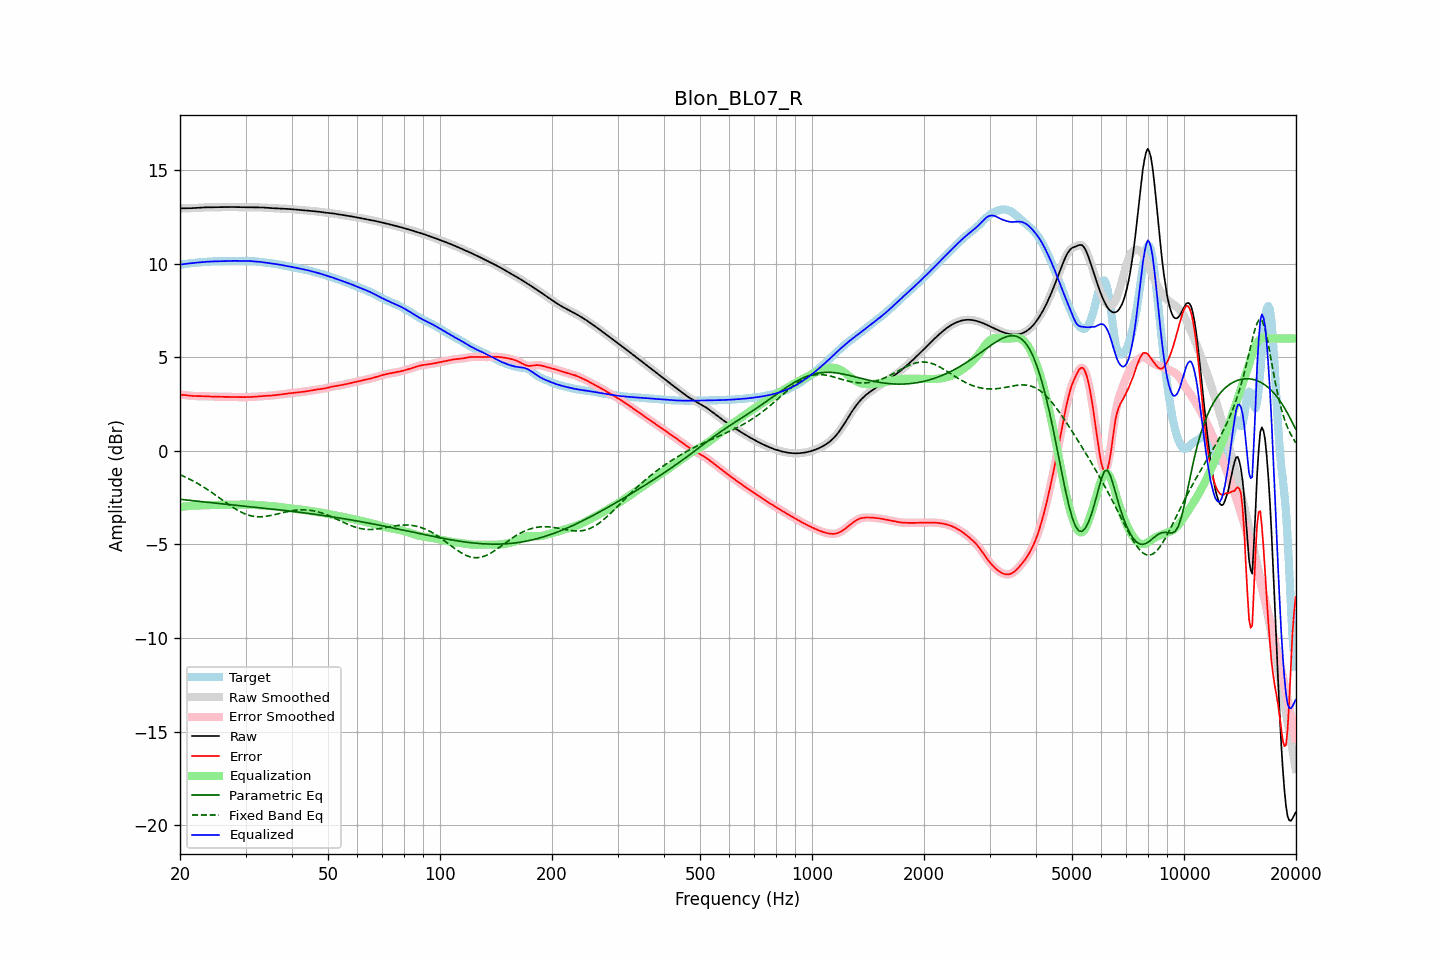

The file beside this chart, header and first rows:
frequency, raw, error, smoothed, error_smoothed, equalization, parametric_eq, fixed_band_eq, equalized_raw, equalized_smoothed, target
20.00, 12.94, 3.00, 12.94, 3.00, -3.00, -2.59, -1.28, 9.94, 9.94, 9.95
20.20, 12.94, 2.99, 12.94, 2.99, -2.99, -2.60, -1.31, 9.95, 9.95, 9.95
20.40, 12.94, 2.98, 12.94, 2.98, -2.98, -2.61, -1.35, 9.96, 9.96, 9.96
20.61, 12.95, 2.98, 12.95, 2.98, -2.97, -2.62, -1.39, 9.98, 9.98, 9.97
20.81, 12.95, 2.97, 12.95, 2.97, -2.96, -2.63, -1.43, 9.99, 9.99, 9.98
21.02, 12.95, 2.95, 12.95, 2.95, -2.95, -2.64, -1.47, 10.00, 10.00, 10.00
21.23, 12.95, 2.94, 12.95, 2.94, -2.94, -2.65, -1.51, 10.01, 10.01, 10.01
21.44, 12.95, 2.93, 12.95, 2.93, -2.94, -2.66, -1.56, 10.02, 10.02, 10.02
21.66, 12.96, 2.93, 12.96, 2.93, -2.93, -2.67, -1.60, 10.03, 10.03, 10.03
21.87, 12.96, 2.92, 12.96, 2.92, -2.93, -2.67, -1.65, 10.03, 10.03, 10.04
22.09, 12.97, 2.92, 12.97, 2.92, -2.92, -2.68, -1.70, 10.04, 10.04, 10.05
22.31, 12.97, 2.92, 12.97, 2.92, -2.92, -2.69, -1.75, 10.05, 10.05, 10.05
22.54, 12.98, 2.92, 12.98, 2.92, -2.92, -2.70, -1.80, 10.06, 10.06, 10.06
22.76, 12.99, 2.92, 12.99, 2.92, -2.92, -2.71, -1.85, 10.07, 10.07, 10.07
22.99, 12.99, 2.92, 12.99, 2.92, -2.92, -2.72, -1.90, 10.08, 10.08, 10.07
23.22, 13.00, 2.92, 13.00, 2.92, -2.91, -2.73, -1.95, 10.08, 10.08, 10.08
23.45, 13.00, 2.91, 13.00, 2.91, -2.91, -2.74, -2.01, 10.09, 10.09, 10.09
23.69, 13.00, 2.91, 13.00, 2.91, -2.91, -2.75, -2.06, 10.10, 10.10, 10.09
23.92, 13.00, 2.90, 13.00, 2.90, -2.90, -2.76, -2.12, 10.10, 10.10, 10.10
24.16, 13.00, 2.90, 13.00, 2.90, -2.90, -2.77, -2.18, 10.10, 10.10, 10.11
24.40, 13.00, 2.89, 13.00, 2.89, -2.89, -2.77, -2.24, 10.11, 10.11, 10.11
24.65, 13.00, 2.89, 13.00, 2.89, -2.89, -2.78, -2.30, 10.11, 10.11, 10.11
24.89, 13.00, 2.89, 13.00, 2.89, -2.89, -2.79, -2.36, 10.11, 10.11, 10.12
25.14, 13.01, 2.89, 13.01, 2.89, -2.89, -2.80, -2.42, 10.12, 10.12, 10.12
25.39, 13.01, 2.89, 13.01, 2.89, -2.89, -2.81, -2.48, 10.12, 10.12, 10.12
25.65, 13.01, 2.89, 13.01, 2.89, -2.89, -2.82, -2.54, 10.12, 10.12, 10.12
25.91, 13.01, 2.89, 13.01, 2.89, -2.89, -2.83, -2.61, 10.12, 10.12, 10.12
26.16, 13.01, 2.89, 13.01, 2.89, -2.89, -2.84, -2.67, 10.13, 10.13, 10.13
26.43, 13.01, 2.88, 13.01, 2.88, -2.88, -2.85, -2.73, 10.13, 10.13, 10.13
26.69, 13.01, 2.88, 13.01, 2.88, -2.88, -2.85, -2.79, 10.13, 10.13, 10.13
26.96, 13.02, 2.88, 13.02, 2.88, -2.88, -2.86, -2.85, 10.14, 10.14, 10.14
27.23, 13.02, 2.88, 13.02, 2.88, -2.88, -2.87, -2.91, 10.14, 10.14, 10.14
27.50, 13.02, 2.88, 13.02, 2.88, -2.88, -2.88, -2.97, 10.14, 10.14, 10.14
27.77, 13.02, 2.88, 13.02, 2.88, -2.87, -2.89, -3.02, 10.14, 10.14, 10.14
28.05, 13.01, 2.87, 13.01, 2.87, -2.87, -2.90, -3.08, 10.14, 10.14, 10.14
28.33, 13.01, 2.87, 13.01, 2.87, -2.87, -2.91, -3.13, 10.14, 10.14, 10.14
28.62, 13.01, 2.87, 13.01, 2.87, -2.87, -2.92, -3.18, 10.14, 10.14, 10.14
28.90, 13.00, 2.87, 13.00, 2.87, -2.87, -2.92, -3.23, 10.13, 10.13, 10.14
29.19, 13.00, 2.86, 13.00, 2.86, -2.87, -2.93, -3.27, 10.13, 10.13, 10.13
29.48, 13.00, 2.86, 13.00, 2.86, -2.87, -2.94, -3.31, 10.13, 10.13, 10.13
29.78, 13.00, 2.86, 13.00, 2.86, -2.86, -2.95, -3.35, 10.14, 10.14, 10.14
30.08, 13.00, 2.87, 13.00, 2.87, -2.87, -2.96, -3.39, 10.14, 10.14, 10.14
30.38, 13.00, 2.87, 13.00, 2.87, -2.87, -2.97, -3.42, 10.14, 10.14, 10.13
30.68, 13.00, 2.87, 13.00, 2.87, -2.87, -2.98, -3.44, 10.13, 10.13, 10.13
30.99, 13.00, 2.87, 13.00, 2.87, -2.87, -2.99, -3.47, 10.13, 10.13, 10.13
31.30, 13.00, 2.88, 13.00, 2.88, -2.88, -3.00, -3.49, 10.12, 10.12, 10.12
31.61, 13.00, 2.88, 13.00, 2.88, -2.88, -3.00, -3.50, 10.11, 10.11, 10.12
31.93, 13.00, 2.89, 13.00, 2.89, -2.89, -3.01, -3.51, 10.11, 10.11, 10.11
32.24, 13.00, 2.90, 13.00, 2.90, -2.90, -3.02, -3.52, 10.10, 10.10, 10.10
32.57, 13.00, 2.91, 13.00, 2.91, -2.91, -3.03, -3.52, 10.09, 10.09, 10.09
32.89, 13.00, 2.92, 13.00, 2.92, -2.91, -3.04, -3.52, 10.08, 10.08, 10.08
33.22, 12.99, 2.92, 12.99, 2.92, -2.92, -3.05, -3.52, 10.07, 10.07, 10.07
33.55, 12.99, 2.93, 12.99, 2.93, -2.93, -3.06, -3.51, 10.06, 10.06, 10.06
33.89, 12.98, 2.93, 12.98, 2.93, -2.93, -3.07, -3.50, 10.05, 10.05, 10.05
34.23, 12.97, 2.94, 12.97, 2.94, -2.94, -3.08, -3.49, 10.04, 10.04, 10.04
34.57, 12.97, 2.94, 12.97, 2.94, -2.94, -3.09, -3.48, 10.03, 10.03, 10.03
34.92, 12.96, 2.94, 12.96, 2.94, -2.95, -3.10, -3.46, 10.02, 10.02, 10.02
35.27, 12.96, 2.95, 12.96, 2.95, -2.95, -3.11, -3.44, 10.00, 10.00, 10.01
35.62, 12.95, 2.96, 12.95, 2.96, -2.96, -3.12, -3.42, 9.99, 9.99, 10.00
35.97, 12.95, 2.97, 12.95, 2.97, -2.97, -3.13, -3.40, 9.98, 9.98, 9.98
... 635 more rows
